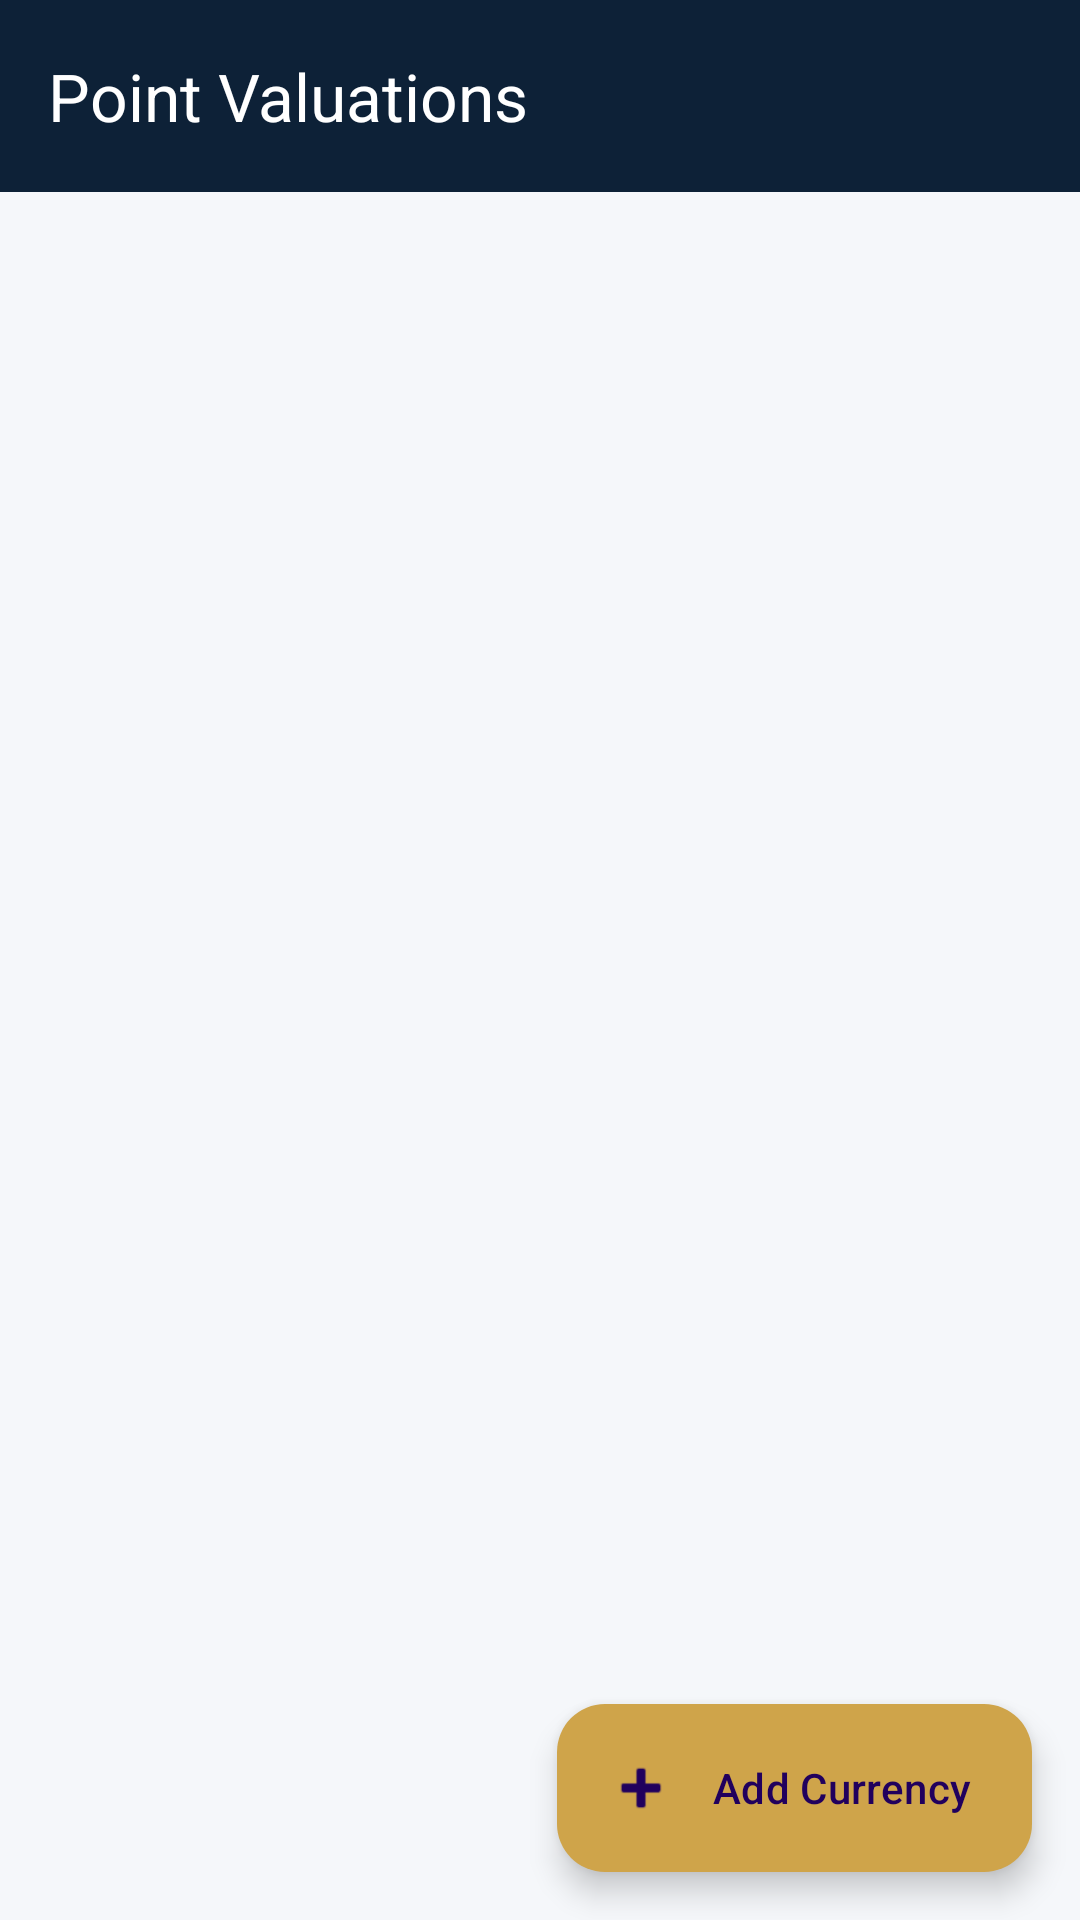

The Android layout XML behind this screen, and the referenced resources:
<!-- AndroidManifest.xml: application theme Theme.CCRewards -->
<!-- res/layout/fragment_point_valuation.xml -->
<?xml version="1.0" encoding="utf-8"?>
<androidx.coordinatorlayout.widget.CoordinatorLayout
    xmlns:android="http://schemas.android.com/apk/res/android"
    xmlns:app="http://schemas.android.com/apk/res-auto"
    android:layout_width="match_parent"
    android:layout_height="match_parent"
    android:background="?attr/colorSurface">

    <com.google.android.material.appbar.AppBarLayout
        android:layout_width="match_parent"
        android:layout_height="wrap_content"
        android:fitsSystemWindows="true">

        <com.google.android.material.appbar.MaterialToolbar
            android:id="@+id/toolbar"
            android:layout_width="match_parent"
            android:layout_height="?attr/actionBarSize"
            android:background="?attr/colorPrimary"
            app:title="Point Valuations"
            app:titleTextColor="@color/white"
            app:navigationIcon="@drawable/ic_back"
            app:navigationIconTint="@color/white" />

    </com.google.android.material.appbar.AppBarLayout>

    <androidx.recyclerview.widget.RecyclerView
        android:id="@+id/recycler_valuations"
        android:layout_width="match_parent"
        android:layout_height="match_parent"
        android:clipToPadding="false"
        android:paddingTop="8dp"
        android:paddingBottom="80dp"
        app:layout_behavior="@string/appbar_scrolling_view_behavior" />

    <com.google.android.material.floatingactionbutton.ExtendedFloatingActionButton
        android:id="@+id/fab_add_currency"
        android:layout_width="wrap_content"
        android:layout_height="wrap_content"
        android:layout_gravity="bottom|end"
        android:layout_margin="16dp"
        android:text="Add Currency"
        app:icon="@android:drawable/ic_input_add"
        app:backgroundTint="?attr/colorSecondary" />

</androidx.coordinatorlayout.widget.CoordinatorLayout>
<!-- resources referenced by this layout -->
<resources>
  <color name="white">#FFFFFFFF</color>
  <style name="Theme.CCRewards" parent="Theme.Material3.DayNight.NoActionBar">
          <item name="colorPrimary">@color/navy_primary</item>
          <item name="colorPrimaryVariant">@color/navy_dark</item>
          <item name="colorOnPrimary">@color/on_primary</item>
          <item name="colorSecondary">@color/gold_accent</item>
          <item name="colorOnSecondary">@color/black</item>
          <item name="colorSurface">@color/surface</item>
          <item name="colorOnSurface">@color/on_surface</item>
          <item name="colorError">@color/error_red</item>
          <item name="android:statusBarColor">@color/navy_dark</item>
          <item name="android:navigationBarColor">@color/surface</item>
      </style>
  <color name="navy_primary">#FF0D2137</color>
  <color name="navy_dark">#FF071624</color>
  <color name="on_primary">#FFFFFFFF</color>
  <color name="gold_accent">#FFCFA44A</color>
  <color name="black">#FF000000</color>
  <color name="surface">#FFF5F7FA</color>
  <color name="on_surface">#FF1A1A2E</color>
  <color name="error_red">#FFB00020</color>
</resources>
